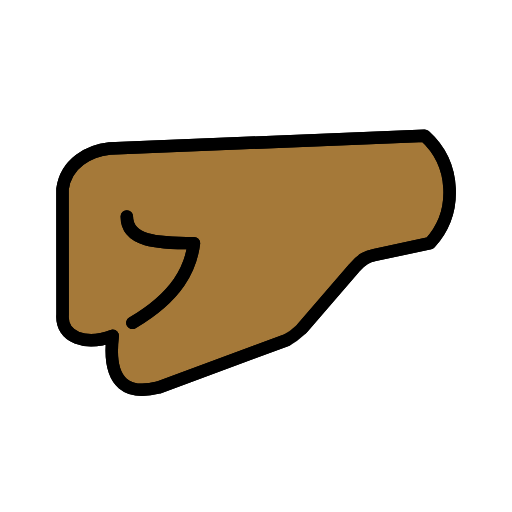
t = 0.00 s
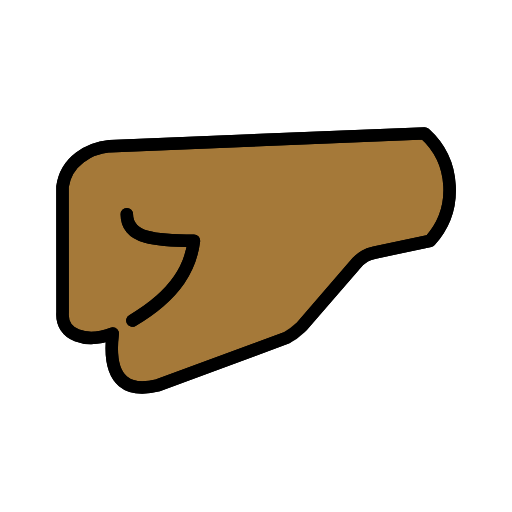
t = 0.48 s
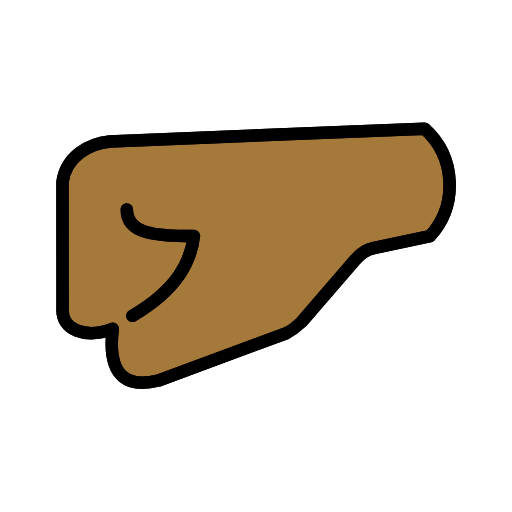
t = 1.43 s
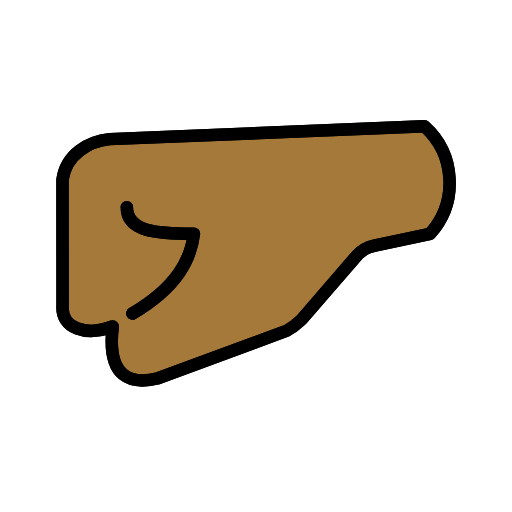
t = 1.90 s
t = 2.38 s: frame unchanged from t = 1.43 s, image omitted
t = 3.33 s: frame unchanged from t = 0.48 s, image omitted

The animated SVG that drew these frames (rendered in a browser with its animation timeline set to each time). Animation: 1 SMIL element (animateTransform=1); one cycle of 3.80 s, repeats indefinitely.

<?xml version='1.0' encoding='utf-8'?>
<svg xmlns="http://www.w3.org/2000/svg" id="emoji" viewBox="-5 -5 82 82" version="1.1" width="200" height="200" role="img">
  <title>OpenMoji: left-facing fist: medium-dark skin tone</title><g><g id="color" />
  <g id="hair" />
  <g id="skin" transform="matrix(.9824 0 0 .9824 .2671 1.012)" stroke-width="1.018">
    <path fill="#a57939" stroke-width="1.036" d="m64.73 33.52-9.04 1.92c-1.07 0.25-2.07 0.56-3.35 2.15l-8.46 9.82c-0.79 0.95-1.27 1.51-2.54 1.91l-20.9 7.74c-4.44 1.13-8.44 0-7.44-8.43-4.34 1.65-8.47 0.31-8.17-3.46l-0.01-20.46c0.58-4.26 4.39-6.29 7.68-6.63l51.33-2.08c5.09 4.59 5.49 12.43 0.9 17.52z" />
  </g>
  <g id="line" transform="matrix(.9826 0 0 .9823 .2663 1.018)" stroke-miterlimit="10" stroke-width="1.018">
    <path fill="none" stroke="#000" stroke-linecap="round" stroke-linejoin="round" stroke-miterlimit="10" stroke-width="2.036" d="m43.88 47.41 8.469-9.812c1.281-1.594 2.281-1.906 3.344-2.156l9.04-1.92c4.59-5.084 4.19-12.93-0.8941-17.52l-51.33 2.083c-3.292 0.3333-7.099 2.364-7.682 6.622l0.0156 20.46c-0.3021 3.771 3.823 5.115 8.167 3.458-1 8.438 3 9.562 7.438 8.438l20.91-7.739" />
    <path fill="none" stroke="#000" stroke-linecap="round" stroke-linejoin="round" stroke-miterlimit="10" stroke-width="2.036" d="m15.31 29.17c0 4.062 4.892 4.344 10.94 4.344-0.5 4.031-2.594 8.625-10.03 13" />
    <path fill="none" stroke="#000" stroke-linecap="round" stroke-linejoin="round" stroke-miterlimit="10" stroke-width="2.036" d="m43.88 47.41 8.469-9.812c1.281-1.594 2.281-1.906 3.344-2.156l9.04-1.92c4.59-5.084 4.19-12.93-0.8941-17.52l-51.33 2.083c-3.292 0.3333-7.099 2.364-7.682 6.622l0.0156 20.46c-0.3021 3.771 3.823 5.115 8.167 3.458-1 8.438 3 9.562 7.438 8.438l20.91-7.739c1.296-0.6802 1.853-1.293 2.531-1.917z" />
    <path fill="none" stroke="#000" stroke-linecap="round" stroke-linejoin="round" stroke-miterlimit="10" stroke-width="2.036" d="m15.31 29.17c0 4.062 4.892 4.344 10.94 4.344-0.5 4.031-2.594 8.625-10.03 13" />
  </g>
<animateTransform attributeName="transform" type="translate" values="0 0;0 -1.5;0 0" dur="3.8s" repeatCount="indefinite" /></g></svg>
